The GitHub repository mukilan-art/pancreatic_cancer_detection contains a labelled image folder "panorama_classification" with 2 categories: PDAC, non-PDAC. Examples follow, each with its label.

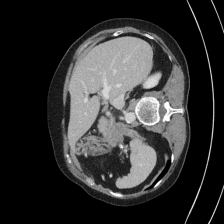
Label: PDAC

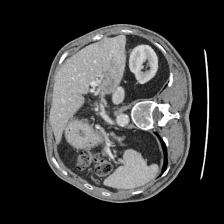
Label: non-PDAC

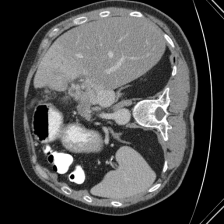
Label: PDAC

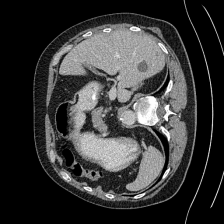
Label: non-PDAC

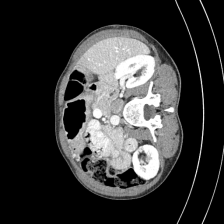
Label: non-PDAC

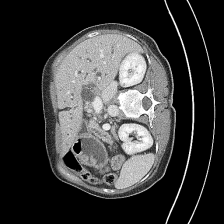
Label: PDAC
